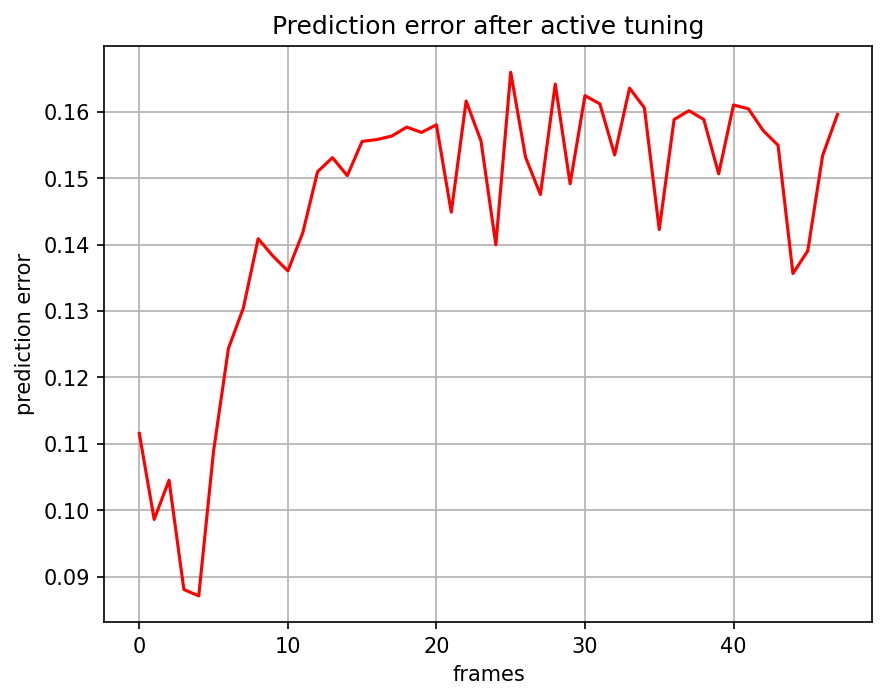

The data file committed next to this chart (first rows):
, 0
0, 0.1116
1, 0.09862
2, 0.1045
3, 0.08807
4, 0.08711
5, 0.109
6, 0.1244
7, 0.1304
8, 0.1409
9, 0.1383
10, 0.136
11, 0.1418
12, 0.151
13, 0.1531
14, 0.1504
15, 0.1555
16, 0.1558
17, 0.1564
18, 0.1577
19, 0.1569
20, 0.158
21, 0.1449
22, 0.1616
23, 0.1556
24, 0.14
25, 0.166
26, 0.1532
27, 0.1475
28, 0.1642
29, 0.1492
30, 0.1624
31, 0.1612
32, 0.1535
33, 0.1636
34, 0.1606
35, 0.1423
36, 0.1588
37, 0.1602
38, 0.1588
39, 0.1507
40, 0.161
41, 0.1605
42, 0.1572
43, 0.155
44, 0.1357
45, 0.1391
46, 0.1534
47, 0.1596
